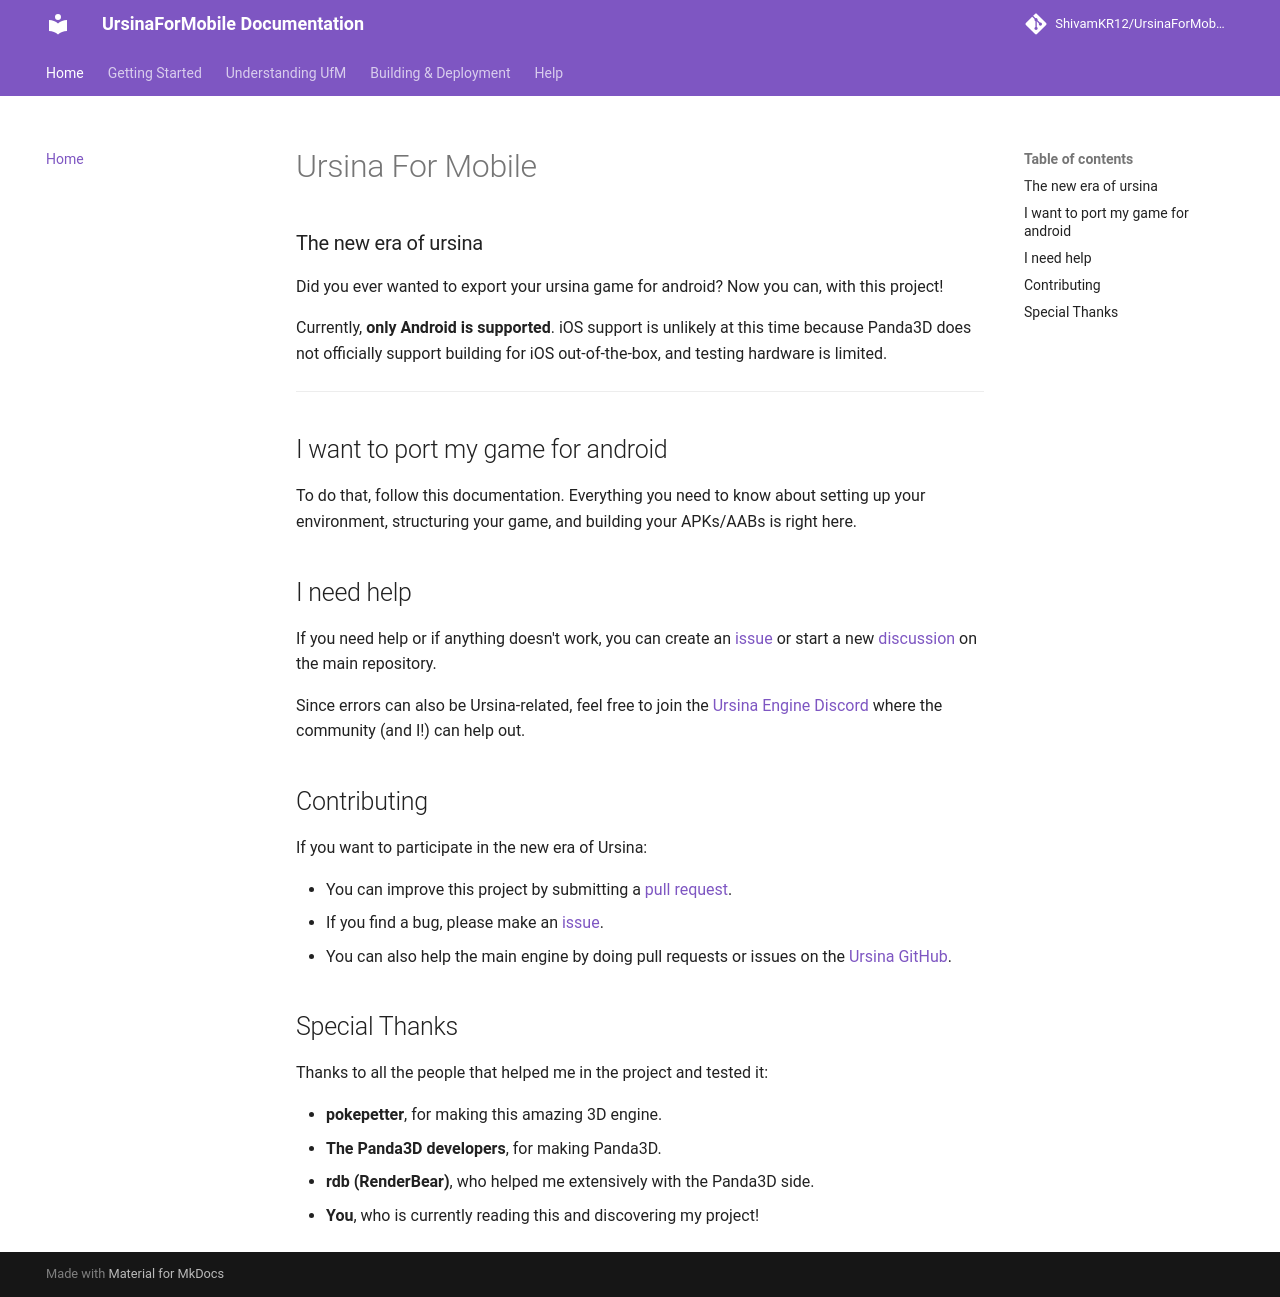

repository: ShivamKR12/UrsinaForMobileDocumentation · page: index.html · generator: mkdocs

# Ursina For Mobile

### The new era of ursina
Did you ever wanted to export your ursina game for android? Now you can, with this project!

Currently, **only Android is supported**. iOS support is unlikely at this time because Panda3D does not officially support building for iOS out-of-the-box, and testing hardware is limited.

---

## I want to port my game for android
To do that, follow this documentation. Everything you need to know about setting up your environment, structuring your game, and building your APKs/AABs is right here.

## I need help
If you need help or if anything doesn't work, you can create an [issue](https://github.com/PaologGithub/UrsinaForMobile/issues) or start a new [discussion](https://github.com/PaologGithub/UrsinaForMobile/discussions) on the main repository.

Since errors can also be Ursina-related, feel free to join the [Ursina Engine Discord](https://discord.com/invite/ydXfhyb) where the community (and I!) can help out.

## Contributing
If you want to participate in the new era of Ursina:

* You can improve this project by submitting a [pull request](https://github.com/PaologGithub/UrsinaForMobile/pulls).
* If you find a bug, please make an [issue](https://github.com/PaologGithub/UrsinaForMobile/issues).
* You can also help the main engine by doing pull requests or issues on the [Ursina GitHub](https://github.com/pokepetter/ursina).

## Special Thanks
Thanks to all the people that helped me in the project and tested it:

* **pokepetter**, for making this amazing 3D engine.
* **The Panda3D developers**, for making Panda3D.
* **rdb (RenderBear)**, who helped me extensively with the Panda3D side.
* **You**, who is currently reading this and discovering my project!
